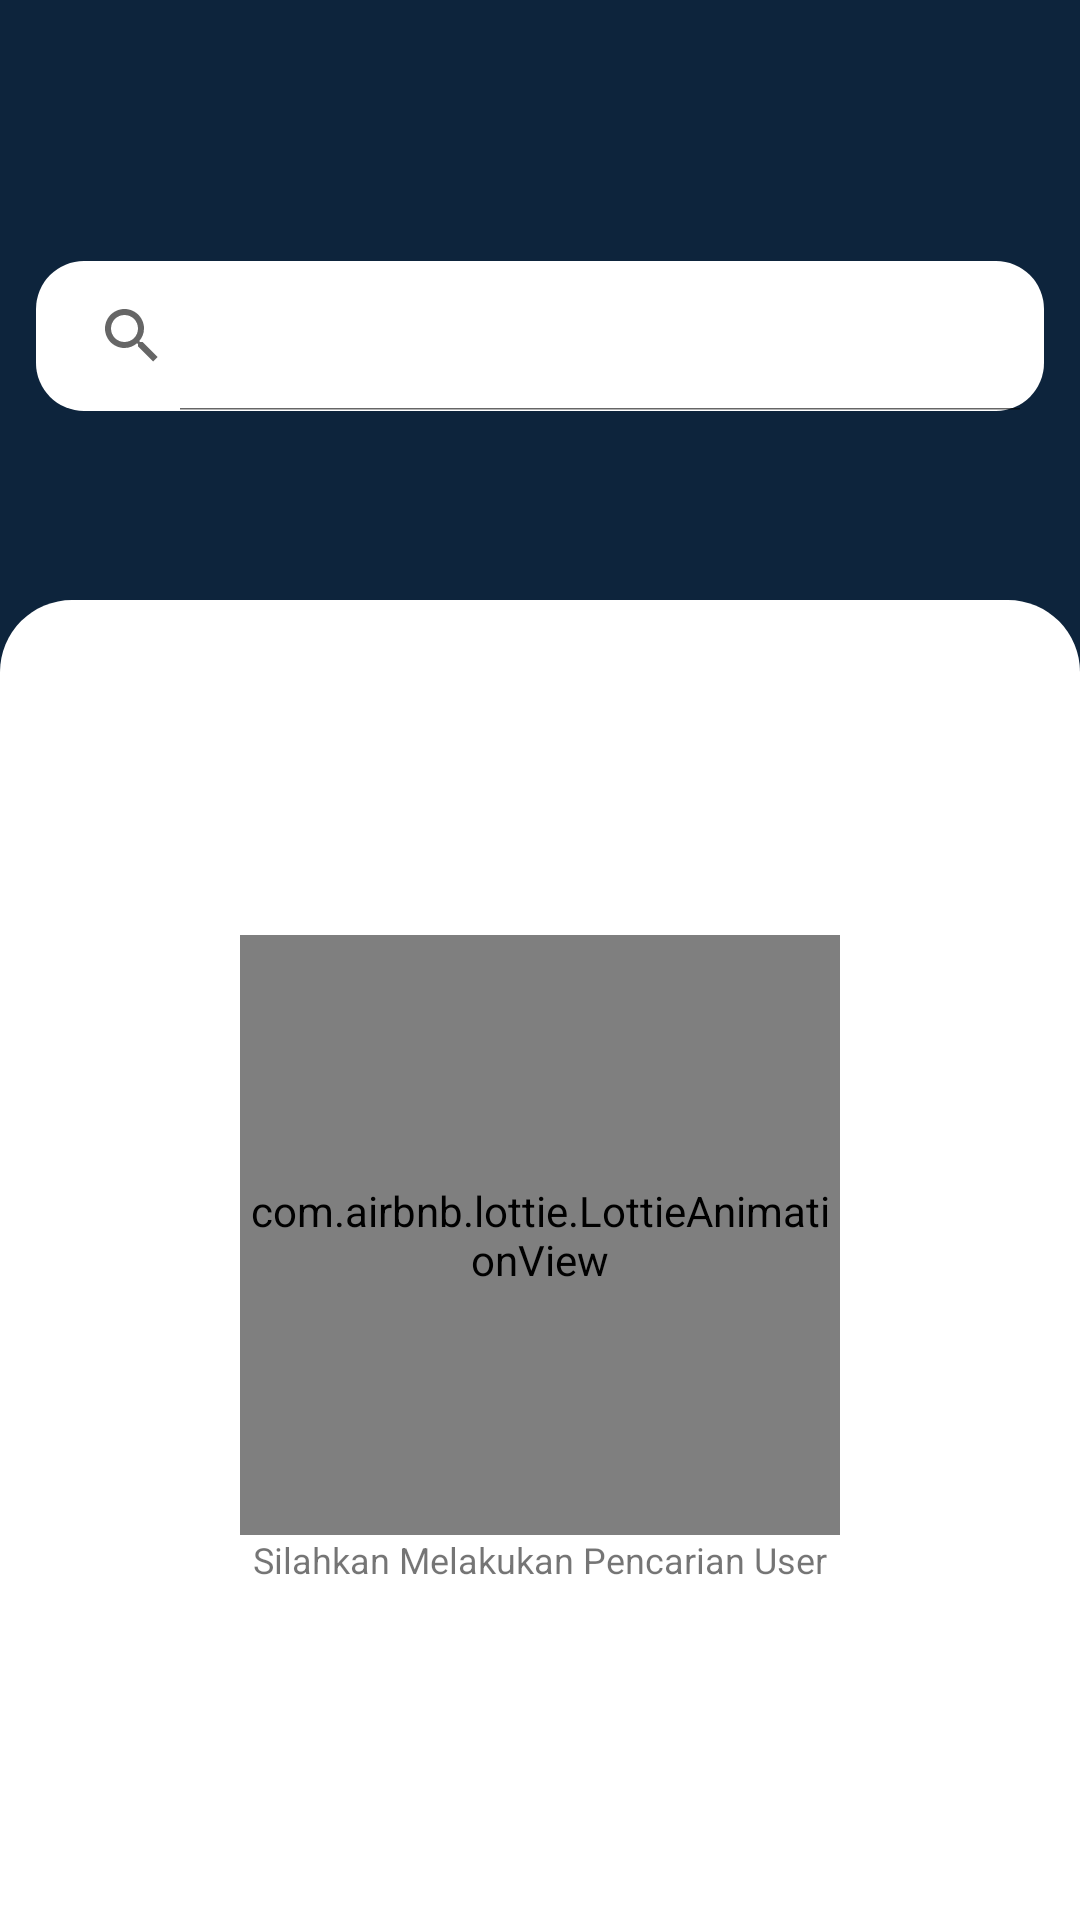

Produce the Android XML layout that renders to this screen, including the resource entries it uses.
<!-- AndroidManifest.xml: application theme Theme.MyGithubUser -->
<!-- res/layout/activity_main.xml -->
<?xml version="1.0" encoding="utf-8"?>
<androidx.constraintlayout.widget.ConstraintLayout xmlns:android="http://schemas.android.com/apk/res/android"
    xmlns:app="http://schemas.android.com/apk/res-auto"
    xmlns:tools="http://schemas.android.com/tools"
    android:layout_width="match_parent"
    android:layout_height="match_parent"
    android:background="@color/colorBg"
    tools:context=".ui.main.view.MainActivity">

    <androidx.appcompat.widget.SearchView
        android:id="@+id/sv_users"
        android:layout_width="match_parent"
        android:layout_height="50dp"
        android:layout_marginHorizontal="12dp"
        android:layout_marginTop="24dp"
        android:background="@drawable/bg_search"
        app:iconifiedByDefault="false"
        app:layout_constraintBottom_toTopOf="@+id/linear"
        app:layout_constraintTop_toTopOf="parent" />

    <androidx.appcompat.widget.LinearLayoutCompat
        android:id="@+id/linear"
        android:layout_width="match_parent"
        android:layout_height="match_parent"
        android:layout_marginTop="200dp"
        android:background="@drawable/bg_main"
        android:gravity="center"
        android:orientation="vertical"
        android:padding="12dp">

        <androidx.recyclerview.widget.RecyclerView
            android:id="@+id/rv_users"
            android:layout_width="match_parent"
            android:layout_height="match_parent"
            android:visibility="gone"
            tools:listitem="@layout/item_user" />

        <com.airbnb.lottie.LottieAnimationView
            android:id="@+id/lottie_loading"
            android:layout_width="75dp"
            android:layout_height="75dp"
            android:visibility="gone"
            app:lottie_autoPlay="true"
            app:lottie_loop="true"
            app:lottie_rawRes="@raw/loading" />

        <com.airbnb.lottie.LottieAnimationView
            android:id="@+id/lottie"
            android:layout_width="200dp"
            android:layout_height="200dp"
            app:lottie_autoPlay="true"
            app:lottie_loop="true"
            app:lottie_rawRes="@raw/splash" />

        <androidx.appcompat.widget.AppCompatTextView
            android:id="@+id/tv_ket"
            android:layout_width="wrap_content"
            android:layout_height="wrap_content"
            android:text="@string/ket"
            android:textSize="12sp" />


    </androidx.appcompat.widget.LinearLayoutCompat>

</androidx.constraintlayout.widget.ConstraintLayout>
<!-- res/layout/item_user.xml (included above) -->
<?xml version="1.0" encoding="utf-8"?>
<androidx.constraintlayout.widget.ConstraintLayout xmlns:android="http://schemas.android.com/apk/res/android"
    xmlns:app="http://schemas.android.com/apk/res-auto"
    xmlns:tools="http://schemas.android.com/tools"
    android:layout_width="match_parent"
    android:layout_height="wrap_content">

    <de.hdodenhof.circleimageview.CircleImageView
        android:id="@+id/users_image"
        android:layout_width="60dp"
        android:layout_height="60dp"
        android:layout_margin="12dp"
        android:src="@color/teal_700"
        app:layout_constraintStart_toStartOf="parent"
        app:layout_constraintTop_toTopOf="parent" />

    <androidx.appcompat.widget.AppCompatTextView
        android:id="@+id/tv_name"
        android:layout_width="wrap_content"
        android:layout_height="wrap_content"
        android:layout_marginStart="6dp"
        android:layout_marginTop="15dp"
        android:textColor="@color/black"
        android:textSize="18sp"
        app:layout_constraintStart_toEndOf="@id/users_image"
        app:layout_constraintTop_toTopOf="parent"
        tools:text="Bagas Makhali" />

    <androidx.appcompat.widget.AppCompatTextView
        android:id="@+id/tv_username"
        android:layout_width="wrap_content"
        android:layout_height="wrap_content"
        android:layout_marginStart="6dp"
        android:layout_marginTop="3dp"
        app:layout_constraintStart_toEndOf="@id/users_image"
        app:layout_constraintTop_toBottomOf="@id/tv_name"
        tools:text="akumakhalibagas" />

    <View
        android:layout_width="match_parent"
        android:layout_height="0.5dp"
        android:layout_marginHorizontal="12dp"
        android:layout_marginTop="24dp"
        android:background="@android:color/darker_gray"
        app:layout_constraintEnd_toEndOf="parent"
        app:layout_constraintStart_toEndOf="@id/users_image"
        app:layout_constraintTop_toBottomOf="@id/tv_username" />


</androidx.constraintlayout.widget.ConstraintLayout>
<!-- resources referenced by this layout -->
<resources>
  <color name="black">#FF000000</color>
  <color name="colorBg">#0D243C</color>
  <color name="teal_700">#FF018786</color>
  <!-- drawable bg_main (drawable) -->
  <?xml version="1.0" encoding="utf-8"?>
  <shape xmlns:android="http://schemas.android.com/apk/res/android">
  
      <solid android:color="@color/white"/>
      <corners android:topLeftRadius="24dp"
          android:topRightRadius="24dp"/>
  
  </shape>
  <!-- drawable bg_search (drawable) -->
  <?xml version="1.0" encoding="utf-8"?>
  <shape xmlns:android="http://schemas.android.com/apk/res/android">
  
      <solid android:color="@color/white"/>
      <corners android:radius="16dp"/>
      
  </shape>
  <string name="ket">Silahkan Melakukan Pencarian User</string>
  <style name="Theme.MyGithubUser" parent="Theme.MaterialComponents.DayNight.NoActionBar">
          
          <item name="colorPrimary">@color/purple_500</item>
          <item name="colorPrimaryVariant">@color/purple_700</item>
          <item name="colorOnPrimary">@color/white</item>
          
          <item name="colorSecondary">@color/teal_200</item>
          <item name="colorSecondaryVariant">@color/teal_700</item>
          <item name="colorOnSecondary">@color/black</item>
          
          <item name="android:statusBarColor" tools:targetApi="l">@android:color/transparent</item>
          
          <item name="android:windowTranslucentStatus">true</item>
          <item name="android:windowTranslucentNavigation">true</item>
          <item name="android:windowDrawsSystemBarBackgrounds" tools:targetApi="lollipop">true</item>
      </style>
  <color name="white">#FFFFFFFF</color>
  <color name="purple_500">#C3C3C3</color>
  <color name="purple_700">#C3C3C3</color>
  <color name="teal_200">#FF03DAC5</color>
</resources>
